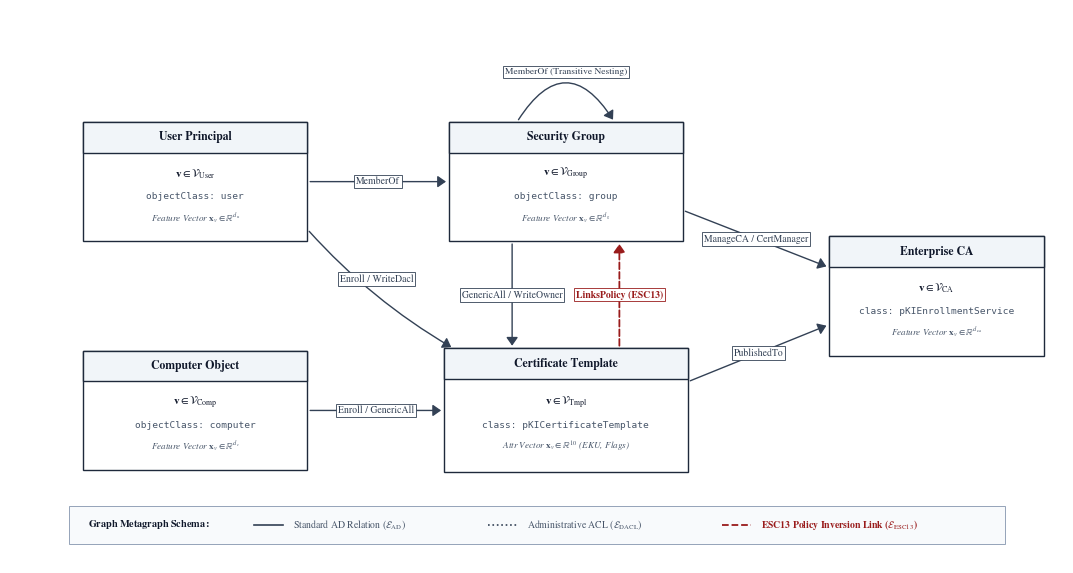

Write the Python code that produced this figure. (Note: this script raises an exception after producing the figure.)
"""
Publication-Grade Research Paper Diagram Generator
Strictly conforms to top-tier peer-reviewed security & AI publication standards
(IEEE S&P / USENIX Security / ACM CCS / NeurIPS / ICLR):
- Palette: Monochromatic charcoal and deep slate (#0f172a, #1e293b, #334155, #f8fafc)
  with a single restrained semantic accent (#991b1b) for attack paths/vulnerabilities.
- Typography: Authentic academic serif (STIXGeneral / Times-compatible) with LaTeX math notation.
- Graphical Content: Authentic schematics (graph nodes, tensors, multi-head attention slices,
  residual skip pathways, probability distributions, decision forks, closed-loop actuation).
- Zero cartoon drop shadows, zero empty whitespace voids, zero UI-candy pill badges.
- Impeccable geometry, alignment, and label clearances (zero collisions or clipping).
"""

import matplotlib.pyplot as plt
import matplotlib.patches as patches
import numpy as np

OUTPUT_DIR = '/home/hs32/Desktop/GOAD/thesis_paper/figures'

# Configure Matplotlib for authentic Academic Publishing
plt.rcParams['font.family'] = 'STIXGeneral'
plt.rcParams['mathtext.fontset'] = 'stix'
plt.rcParams['font.size'] = 9.0
plt.rcParams['text.color'] = '#0f172a'
plt.rcParams['axes.edgecolor'] = '#334155'
plt.rcParams['axes.linewidth'] = 0.8


# =============================================================================
# 1. ADCS ATTACK GRAPH SCHEMA (Figure 2.1)
# =============================================================================
def generate_adcs_schema():
    fig, ax = plt.subplots(figsize=(10.8, 5.8), dpi=300)
    ax.set_xlim(0, 10.8)
    ax.set_ylim(0, 5.8)
    ax.axis('off')

    BOX_BG = '#ffffff'
    HDR_BG = '#f1f5f9'
    BORDER_COLOR = '#1e293b'
    BORDER_LW = 1.0
    TEXT_MAIN = '#0f172a'
    TEXT_MUTED = '#475569'
    EDGE_COLOR = '#334155'
    ATTACK_COLOR = '#991b1b'

    # Nodes with well-proportioned dimensions
    nodes = {
        'User': {
            'pos': (1.9, 4.0),
            'w': 2.3, 'h': 1.25,
            'title': 'User Principal',
            'glyph': r'$\mathbf{v} \in \mathcal{V}_{\mathrm{User}}$',
            'cls': 'objectClass: user',
            'feat': r'Feature Vector $\mathbf{x}_v \in \mathbb{R}^{d_u}$'
        },
        'Computer': {
            'pos': (1.9, 1.6),
            'w': 2.3, 'h': 1.25,
            'title': 'Computer Object',
            'glyph': r'$\mathbf{v} \in \mathcal{V}_{\mathrm{Comp}}$',
            'cls': 'objectClass: computer',
            'feat': r'Feature Vector $\mathbf{x}_v \in \mathbb{R}^{d_c}$'
        },
        'Group': {
            'pos': (5.7, 4.0),
            'w': 2.4, 'h': 1.25,
            'title': 'Security Group',
            'glyph': r'$\mathbf{v} \in \mathcal{V}_{\mathrm{Group}}$',
            'cls': 'objectClass: group',
            'feat': r'Feature Vector $\mathbf{x}_v \in \mathbb{R}^{d_g}$'
        },
        'Template': {
            'pos': (5.7, 1.6),
            'w': 2.5, 'h': 1.30,
            'title': 'Certificate Template',
            'glyph': r'$\mathbf{v} \in \mathcal{V}_{\mathrm{Tmpl}}$',
            'cls': 'class: pKICertificateTemplate',
            'feat': r'Attr Vector $\mathbf{x}_v \in \mathbb{R}^{10}$ (EKU, Flags)'
        },
        'EnterpriseCA': {
            'pos': (9.5, 2.8),
            'w': 2.2, 'h': 1.25,
            'title': 'Enterprise CA',
            'glyph': r'$\mathbf{v} \in \mathcal{V}_{\mathrm{CA}}$',
            'cls': 'class: pKIEnrollmentService',
            'feat': r'Feature Vector $\mathbf{x}_v \in \mathbb{R}^{d_{\mathrm{ca}}}$'
        }
    }

    # Draw Nodes
    for k, n in nodes.items():
        x, y = n['pos']
        w, h = n['w'], n['h']

        box = patches.Rectangle(
            (x - w/2, y - h/2), w, h,
            facecolor=BOX_BG, edgecolor=BORDER_COLOR, linewidth=BORDER_LW, zorder=3
        )
        ax.add_patch(box)

        h_strip = 0.32
        hdr = patches.Rectangle(
            (x - w/2, y + h/2 - h_strip), w, h_strip,
            facecolor=HDR_BG, edgecolor=BORDER_COLOR, linewidth=BORDER_LW, zorder=4
        )
        ax.add_patch(hdr)

        ax.text(x, y + h/2 - h_strip/2, n['title'], ha='center', va='center',
                fontsize=8.5, weight='bold', color=TEXT_MAIN, zorder=5)

        ax.text(x, y + 0.08, n['glyph'], ha='center', va='center',
                fontsize=8.0, color=TEXT_MAIN, zorder=5)
        ax.text(x, y - 0.16, n['cls'], ha='center', va='center',
                fontsize=6.8, family='monospace', color=TEXT_MUTED, zorder=5)
        ax.text(x, y - 0.38, n['feat'], ha='center', va='center',
                fontsize=6.6, style='italic', color=TEXT_MUTED, zorder=5)

    def draw_edge(x1, y1, x2, y2, label, rad=0.0, is_attack=False, is_dashed=False,
                  label_pos=0.5, label_offset=(0, 0)):
        color = ATTACK_COLOR if is_attack else EDGE_COLOR
        ls = '--' if is_dashed else '-'
        lw = 1.3 if is_attack else 1.0

        arrow = patches.FancyArrowPatch(
            (x1, y1), (x2, y2),
            connectionstyle=f"arc3,rad={rad}",
            arrowstyle="-|>,head_length=5,head_width=3.5",
            color=color, linestyle=ls, linewidth=lw, zorder=2
        )
        ax.add_patch(arrow)

        mx = x1 + (x2 - x1) * label_pos + label_offset[0]
        my = y1 + (y2 - y1) * label_pos + label_offset[1]

        if rad != 0.0:
            dx = x2 - x1
            dy = y2 - y1
            dist = np.hypot(dx, dy)
            if dist > 0:
                nx = -dy / dist
                ny = dx / dist
                mx += nx * (rad * dist * 0.35)
                my += ny * (rad * dist * 0.35)

        ax.text(mx, my, label, ha='center', va='center',
                fontsize=7.0, weight='bold' if is_attack else 'normal',
                color=color,
                bbox=dict(boxstyle="square,pad=0.20", fc='#ffffff',
                          ec=color, lw=0.6, zorder=6))

    # 1. User -> Group: MemberOf (Horizontal)
    draw_edge(3.05, 4.0, 4.50, 4.0, "MemberOf", label_pos=0.5)

    # 2. Group -> Group: MemberOf (Transitive nesting self-arc on top)
    gx, gy = nodes['Group']['pos']
    loop = patches.FancyArrowPatch(
        (gx - 0.5, gy + 0.625), (gx + 0.5, gy + 0.625),
        connectionstyle="arc3,rad=-0.8",
        arrowstyle="-|>,head_length=5,head_width=3.5",
        color=EDGE_COLOR, linewidth=1.0, zorder=2
    )
    ax.add_patch(loop)
    ax.text(gx, gy + 1.15, "MemberOf (Transitive Nesting)", ha='center', va='center',
            fontsize=6.8, color=EDGE_COLOR,
            bbox=dict(boxstyle="square,pad=0.18", fc='#ffffff', ec=EDGE_COLOR, lw=0.6, zorder=6))

    # 3. User -> Template: Enroll / WriteDacl (Direct diagonal edge)
    draw_edge(3.05, 3.5, 4.55, 2.25, "Enroll / WriteDacl", rad=0.08, label_pos=0.45)

    # 4. Computer -> Template: Enroll / GenericAll (Horizontal)
    draw_edge(3.05, 1.6, 4.45, 1.6, "Enroll / GenericAll", label_pos=0.5)

    # 5. Group -> Template: GenericAll / WriteOwner (Vertical, Left Lane x=5.15)
    # Downward administrative control edge
    draw_edge(5.15, 3.375, 5.15, 2.25, "GenericAll / WriteOwner", label_pos=0.5)

    # 6. Template -> Group: LinksPolicy (ESC13) (Vertical, Right Lane x=6.25)
    # Upward policy inversion privilege escalation edge: msPKI-Certificate-Policy maps to Tier-0 group!
    draw_edge(6.25, 2.25, 6.25, 3.375, "LinksPolicy (ESC13)",
              is_attack=True, is_dashed=True, label_pos=0.5)

    # 7. Template -> EnterpriseCA: PublishedTo
    draw_edge(6.95, 1.9, 8.4, 2.5, "PublishedTo", label_pos=0.5)

    # 8. Group -> EnterpriseCA: ManageCA / CertManager
    draw_edge(6.90, 3.7, 8.4, 3.1, "ManageCA / CertManager", label_pos=0.5)

    # Bottom Legend
    leg_box = patches.Rectangle(
        (0.6, 0.2), 9.6, 0.40,
        facecolor='#f8fafc', edgecolor='#94a3b8', linewidth=0.7, zorder=2
    )
    ax.add_patch(leg_box)

    ax.text(0.8, 0.40, r"$\mathbf{Graph \; Metagraph \; Schema:}$",
            fontsize=7.4, weight='bold', color=TEXT_MAIN, va='center')

    ax.plot([2.5, 2.8], [0.40, 0.40], color=EDGE_COLOR, lw=1.2)
    ax.text(2.9, 0.40, r"Standard AD Relation ($\mathcal{E}_{\mathrm{AD}}$)",
            fontsize=7.0, color=TEXT_MUTED, va='center')

    ax.plot([4.9, 5.2], [0.40, 0.40], color=EDGE_COLOR, lw=1.2, ls=':')
    ax.text(5.3, 0.40, r"Administrative ACL ($\mathcal{E}_{\mathrm{DACL}}$)",
            fontsize=7.0, color=TEXT_MUTED, va='center')

    ax.plot([7.3, 7.6], [0.40, 0.40], color=ATTACK_COLOR, lw=1.3, ls='--')
    ax.text(7.7, 0.40, r"ESC13 Policy Inversion Link ($\mathcal{E}_{\mathrm{ESC13}}$)",
            fontsize=7.0, weight='bold', color=ATTACK_COLOR, va='center')

    plt.tight_layout()
    plt.savefig(f'{OUTPUT_DIR}/adcs_attack_graph_schema.png', bbox_inches='tight', dpi=300)
    plt.close()
    print("Generated publication-grade adcs_attack_graph_schema.png")


# =============================================================================
# 2. ESC13 ATTACK PATH DIAGRAM (Figure 2.2)
# =============================================================================
def generate_esc13_diagram():
    fig, ax = plt.subplots(figsize=(12.0, 5.6), dpi=300)
    ax.set_xlim(0, 12.0)
    ax.set_ylim(0, 5.6)
    ax.axis('off')

    BOX_BG = '#ffffff'
    HDR_BG = '#f1f5f9'
    BORDER_COLOR = '#1e293b'
    TEXT_MAIN = '#0f172a'
    TEXT_MUTED = '#475569'
    ARROW_COLOR = '#1e293b'
    TARGET_BORDER = '#991b1b'
    TARGET_HDR = '#fef2f2'

    y_nodes = 4.10
    w_node = 1.60
    h_node = 1.80

    # 5 chain stages evenly distributed across 12.0 inches
    # x positions: 1.10, 3.50, 5.90, 8.30, 10.70
    # Gaps between nodes: exactly 0.80 inches each!
    chain = [
        {
            'x': 1.10,
            'stage': 'Compromised User',
            'sub': 'Initial Foothold',
            'props': [
                ('Type', 'User Principal'),
                ('sAMAccount', 'jsmith'),
                ('Context', 'Domain User'),
                ('Privilege', 'Low-Priv / Unauth')
            ],
            'is_target': False
        },
        {
            'x': 3.50,
            'stage': 'Enroller Group',
            'sub': 'Intermediate Principal',
            'props': [
                ('Type', 'Security Group'),
                ('CN', 'CertEnrollers'),
                ('Membership', 'Nested User Member'),
                ('Permission', 'Certificate-Enroll')
            ],
            'is_target': False
        },
        {
            'x': 5.90,
            'stage': 'ESC13 Template',
            'sub': 'Target Template Object',
            'props': [
                ('Type', 'pKICertTemplate'),
                ('SchemaVer', 'v2 (Editable)'),
                ('PolicyAttr', 'msPKI-Cert-Policy'),
                ('Approval', 'No Manager Approval')
            ],
            'is_target': False
        },
        {
            'x': 8.30,
            'stage': 'Issuance Policy',
            'sub': 'OID Linkage Object',
            'props': [
                ('Type', 'msPKI-Enterprise-OID'),
                ('OID Value', '1.3.6.1.4.1.311...'),
                ('Mapping', 'msDS-OIDToGroupLink'),
                ('LinkedSID', 'S-1-5-21...-512')
            ],
            'is_target': False
        },
        {
            'x': 10.70,
            'stage': 'Domain Admins',
            'sub': 'Tier-0 Target Asset',
            'props': [
                ('Type', 'Administrative Group'),
                ('RID', '512 (Domain Admins)'),
                ('Impact', 'Kerberos PAC Injection'),
                ('Dominance', 'Full Forest Takeover')
            ],
            'is_target': True
        }
    ]

    for item in chain:
        x = item['x']
        y = y_nodes
        b_col = TARGET_BORDER if item['is_target'] else BORDER_COLOR
        h_col = TARGET_HDR if item['is_target'] else HDR_BG
        lw = 1.3 if item['is_target'] else 1.0

        box = patches.Rectangle(
            (x - w_node/2, y - h_node/2), w_node, h_node,
            facecolor=BOX_BG, edgecolor=b_col, linewidth=lw, zorder=3
        )
        ax.add_patch(box)

        h_hdr = 0.42
        hdr = patches.Rectangle(
            (x - w_node/2, y + h_node/2 - h_hdr), w_node, h_hdr,
            facecolor=h_col, edgecolor=b_col, linewidth=lw, zorder=4
        )
        ax.add_patch(hdr)

        ax.text(x, y + h_node/2 - 0.15, item['stage'], ha='center', va='center',
                fontsize=7.8, weight='bold', color=TARGET_BORDER if item['is_target'] else TEXT_MAIN, zorder=5)
        ax.text(x, y + h_node/2 - 0.31, item['sub'], ha='center', va='center',
                fontsize=6.6, style='italic', color=TEXT_MUTED, zorder=5)

        y_text = y + 0.26
        for k, v in item['props']:
            ax.text(x - w_node/2 + 0.08, y_text, f"{k}:", ha='left', va='center',
                    fontsize=6.4, weight='bold', color=TEXT_MAIN, zorder=5)
            ax.text(x + w_node/2 - 0.08, y_text, v, ha='right', va='center',
                    fontsize=6.4, family='monospace' if 'SID' in v or '1.3' in v or '512' in v else 'STIXGeneral',
                    color=TEXT_MUTED, zorder=5)
            y_text -= 0.25

    # Connectors between chain nodes (span across 0.80 gap cleanly)
    steps = [
        {'x1': 1.10 + w_node/2 + 0.02, 'x2': 3.50 - w_node/2 - 0.02, 'step': 'Step 1', 'action': 'MemberOf', 'proto': 'LDAP Nesting'},
        {'x1': 3.50 + w_node/2 + 0.02, 'x2': 5.90 - w_node/2 - 0.02, 'step': 'Step 2', 'action': 'Enroll', 'proto': 'MS-WCCE RPC'},
        {'x1': 5.90 + w_node/2 + 0.02, 'x2': 8.30 - w_node/2 - 0.02, 'step': 'Step 3', 'action': 'LinksPolicy', 'proto': 'OID Linkage'},
        {'x1': 8.30 + w_node/2 + 0.02, 'x2': 10.70 - w_node/2 - 0.02, 'step': 'Step 4', 'action': 'PAC Elevation', 'proto': 'Kerberos PKINIT'}
    ]

    for s in steps:
        mid_x = (s['x1'] + s['x2']) / 2
        arrow = patches.FancyArrowPatch(
            (s['x1'], y_nodes), (s['x2'], y_nodes),
            arrowstyle="-|>,head_length=5,head_width=3.5",
            color=ARROW_COLOR, linewidth=1.1, zorder=2
        )
        ax.add_patch(arrow)

        # Step badge above arrow
        ax.text(mid_x, y_nodes + 0.28, s['step'], ha='center', va='center',
                fontsize=6.5, weight='bold', color=TEXT_MAIN,
                bbox=dict(boxstyle="square,pad=0.15", fc='#f1f5f9', ec='#94a3b8', lw=0.5, zorder=4))
        # Action below arrow
        ax.text(mid_x, y_nodes - 0.26, s['action'], ha='center', va='center',
                fontsize=6.2, weight='bold', color=TEXT_MAIN)
        # Mechanism below action
        ax.text(mid_x, y_nodes - 0.44, s['proto'], ha='center', va='center',
                fontsize=5.8, style='italic', color=TEXT_MUTED)

    # Bottom Half: Exploitation Protocol Progression & Architectural Sequence
    seq_border = patches.Rectangle(
        (0.30, 0.35), 11.40, 2.30,
        facecolor='none', edgecolor='#94a3b8', linewidth=0.7, linestyle=':', zorder=1
    )
    ax.add_patch(seq_border)

    ax.text(0.50, 2.45, "Exploitation Protocol & Active Directory State Progression:",
            fontsize=8.0, weight='bold', color=TEXT_MAIN)

    phases = [
        {
            'x': 0.50, 'w': 3.45,
            'title': 'Phase I: Identity & Group Traversal',
            'proto': 'Protocol: LDAP (TCP 389 / 636)',
            'desc': (
                "• Adversary enumerates token groups for compromised foothold jsmith.\n"
                "• Transitive group nesting resolves membership in CertEnrollers.\n"
                "• Unprivileged security context allows read traversal of ADCS schema."
            )
        },
        {
            'x': 4.25, 'w': 3.50,
            'title': 'Phase II: Template Abuse & OID Linkage',
            'proto': 'Protocol: MS-WCCE / RPC (TCP 135 / Ephemeral)',
            'desc': (
                "• Actor requests certificate via ESC13-Template.\n"
                "• CA signs X.509 certificate embedding msPKI-Certificate-Policy.\n"
                "• Policy OID directly maps to Domain Admins via msDS-OIDToGroupLink."
            )
        },
        {
            'x': 8.05, 'w': 3.45,
            'title': 'Phase III: Kerberos PKINIT & PAC Elevation',
            'proto': 'Protocol: Kerberos MS-KILE (TCP/UDP 88)',
            'desc': (
                "• Attacker authenticates to KDC using forged certificate via PKINIT.\n"
                "• KDC expands Issuance Policy OID into Tier-0 SID (S-1-5-21...-512).\n"
                "• SID injected directly into PAC authorization data; full forest takeover."
            )
        }
    ]

    for p in phases:
        px, pw = p['x'], p['w']
        py = 1.30
        ph = 1.45

        pbox = patches.Rectangle(
            (px, py - ph/2), pw, ph,
            facecolor='#f8fafc', edgecolor='#cbd5e1', linewidth=0.8, zorder=2
        )
        ax.add_patch(pbox)

        phdr = patches.Rectangle(
            (px, py + ph/2 - 0.32), pw, 0.32,
            facecolor='#e2e8f0', edgecolor='#cbd5e1', linewidth=0.8, zorder=3
        )
        ax.add_patch(phdr)

        ax.text(px + pw/2, py + ph/2 - 0.16, p['title'], ha='center', va='center',
                fontsize=7.4, weight='bold', color=TEXT_MAIN, zorder=4)
        ax.text(px + 0.12, py + ph/2 - 0.48, p['proto'], ha='left', va='center',
                fontsize=6.6, weight='bold', color='#334155', zorder=4)
        ax.text(px + 0.12, py - 0.18, p['desc'], ha='left', va='center',
                fontsize=6.4, color=TEXT_MAIN, zorder=4, linespacing=1.3)

    plt.tight_layout()
    plt.savefig(f'{OUTPUT_DIR}/esc13_attack_path_diagram.png', bbox_inches='tight', dpi=300)
    plt.close()
    print("Generated publication-grade esc13_attack_path_diagram.png")


# =============================================================================
# 3. CERTGRAPH HETERO-GAT ARCHITECTURE DIAGRAM (Figure 3.1)
# =============================================================================
def generate_certgraph_arch():
    fig, ax = plt.subplots(figsize=(12.0, 6.0), dpi=300)
    ax.set_xlim(0, 12.0)
    ax.set_ylim(0, 6.0)
    ax.axis('off')

    BOX_BG = '#ffffff'
    BORDER_COLOR = '#1e293b'
    TEXT_MAIN = '#0f172a'
    TEXT_MUTED = '#475569'
    ACCENT_RED = '#991b1b'

    col_h = 4.75
    col_y = 3.15

    # Section 1: Input Heterogeneous Graph
    s1_w = 2.4
    s1_xc = 1.6
    box1 = patches.Rectangle(
        (s1_xc - s1_w/2, col_y - col_h/2), s1_w, col_h,
        facecolor=BOX_BG, edgecolor=BORDER_COLOR, linewidth=1.0, zorder=2
    )
    ax.add_patch(box1)

    hdr1 = patches.Rectangle(
        (s1_xc - s1_w/2, col_y + col_h/2 - 0.40), s1_w, 0.40,
        facecolor='#f1f5f9', edgecolor=BORDER_COLOR, linewidth=1.0, zorder=3
    )
    ax.add_patch(hdr1)
    ax.text(s1_xc, col_y + col_h/2 - 0.20, "1. Input Heterogeneous Graph", ha='center', va='center',
            fontsize=8.2, weight='bold', color=TEXT_MAIN, zorder=4)

    ax.text(s1_xc, col_y + 1.72, r"$\mathcal{G} = (\mathcal{V}, \mathcal{E}, \mathcal{T}_V, \mathcal{T}_E)$",
            ha='center', va='center', fontsize=8.0, weight='bold', color=TEXT_MAIN)

    # Clean Network schematic
    g_nodes = [
        (s1_xc - 0.6, col_y + 1.05, 'U', 'o', '#e2e8f0'),
        (s1_xc + 0.6, col_y + 1.15, 'G', '^', '#e2e8f0'),
        (s1_xc - 0.5, col_y + 0.30, 'C', 's', '#e2e8f0'),
        (s1_xc + 0.1, col_y + 0.58, 'T', 'D', '#fee2e2'),
        (s1_xc + 0.7, col_y + 0.20, 'CA', 'h', '#e2e8f0'),
    ]
    ax.plot([s1_xc - 0.6, s1_xc + 0.6], [col_y + 1.05, col_y + 1.15], color='#64748b', lw=0.9, zorder=3)
    ax.plot([s1_xc - 0.6, s1_xc + 0.1], [col_y + 1.05, col_y + 0.58], color='#64748b', lw=0.9, zorder=3)
    ax.plot([s1_xc + 0.6, s1_xc + 0.1], [col_y + 1.15, col_y + 0.58], color='#64748b', lw=0.9, zorder=3)
    ax.plot([s1_xc - 0.5, s1_xc + 0.1], [col_y + 0.30, col_y + 0.58], color='#64748b', lw=0.9, zorder=3)
    ax.plot([s1_xc + 0.1, s1_xc + 0.7], [col_y + 0.58, col_y + 0.20], color='#64748b', lw=0.9, zorder=3)

    for gx, gy, glbl, gshape, gcol in g_nodes:
        ax.plot(gx, gy, marker=gshape, markersize=13, color=gcol,
                markeredgecolor=BORDER_COLOR, markeredgewidth=1.0, zorder=4)
        ax.text(gx, gy, glbl, ha='center', va='center', fontsize=6.5, weight='bold', color=TEXT_MAIN, zorder=5)

    ax.text(s1_xc, col_y - 0.40, "5 Entity Node Types:\nUser, Comp, Group, Tmpl, CA",
            ha='center', va='center', fontsize=7.0, color=TEXT_MUTED, linespacing=1.25)

    proj_box = patches.Rectangle(
        (s1_xc - 1.0, col_y - 1.95), 2.0, 0.95,
        facecolor='#f8fafc', edgecolor='#cbd5e1', linewidth=0.8, zorder=3
    )
    ax.add_patch(proj_box)
    ax.text(s1_xc, col_y - 1.25, "Linear Projections:", ha='center', va='center',
            fontsize=7.0, weight='bold', color=TEXT_MAIN, zorder=4)
    ax.text(s1_xc, col_y - 1.55, r"$\mathbf{z}_u = W_{\mathrm{src}}^{(r)} \mathbf{h}_u^{(l-1)}$",
            ha='center', va='center', fontsize=7.0, color=TEXT_MAIN, zorder=4)
    ax.text(s1_xc, col_y - 1.78, r"$\mathbf{z}_v = W_{\mathrm{dst}}^{(r)} \mathbf{h}_v^{(l-1)}$",
            ha='center', va='center', fontsize=7.0, color=TEXT_MAIN, zorder=4)

    arrow1 = patches.FancyArrowPatch(
        (s1_xc + s1_w/2, col_y), (3.3, col_y),
        arrowstyle="-|>,head_length=5,head_width=3.5",
        color=BORDER_COLOR, linewidth=1.1, zorder=5
    )
    ax.add_patch(arrow1)

    # Section 2: Hetero-GAT Layer 1
    s2_w = 2.6
    s2_xc = 4.6
    box2 = patches.Rectangle(
        (s2_xc - s2_w/2, col_y - col_h/2), s2_w, col_h,
        facecolor=BOX_BG, edgecolor=BORDER_COLOR, linewidth=1.0, zorder=2
    )
    ax.add_patch(box2)

    hdr2 = patches.Rectangle(
        (s2_xc - s2_w/2, col_y + col_h/2 - 0.40), s2_w, 0.40,
        facecolor='#f1f5f9', edgecolor=BORDER_COLOR, linewidth=1.0, zorder=3
    )
    ax.add_patch(hdr2)
    ax.text(s2_xc, col_y + col_h/2 - 0.20, "2. Hetero-GAT Layer 1", ha='center', va='center',
            fontsize=8.2, weight='bold', color=TEXT_MAIN, zorder=4)

    # MHA block
    mha_box = patches.Rectangle(
        (s2_xc - 1.15, col_y + 0.20), 2.3, 1.65,
        facecolor='#f8fafc', edgecolor='#94a3b8', linewidth=0.8, zorder=3
    )
    ax.add_patch(mha_box)
    ax.text(s2_xc, col_y + 1.60, "Relational Multi-Head Attention", ha='center', va='center',
            fontsize=7.2, weight='bold', color=TEXT_MAIN, zorder=4)
    ax.text(s2_xc, col_y + 1.30, r"Heads $K=4$, $\; d_{\mathrm{head}} = 16$",
            ha='center', va='center', fontsize=6.8, color=TEXT_MUTED, zorder=4)
    ax.text(s2_xc, col_y + 0.90,
            r"$e_{vu}^{(k,r)} = \operatorname{LeakyReLU}\left(\mathbf{a}_k^T [\mathbf{z}_v \| \mathbf{z}_u]\right)$",
            ha='center', va='center', fontsize=6.6, color=TEXT_MAIN, zorder=4)
    ax.text(s2_xc, col_y + 0.50,
            r"$\alpha_{vu}^{(k,r)} = \operatorname{Softmax}_{\mathcal{N}_r(v)}\left(e_{vu}^{(k,r)}\right)$",
            ha='center', va='center', fontsize=6.6, color=TEXT_MAIN, zorder=4)

    # Aggregation block
    agg_box = patches.Rectangle(
        (s2_xc - 1.15, col_y - 0.90), 2.3, 0.95,
        facecolor='#ffffff', edgecolor='#cbd5e1', linewidth=0.8, zorder=3
    )
    ax.add_patch(agg_box)
    ax.text(s2_xc, col_y - 0.30, r"$\mathbf{\mu}_{v,r}^{(1)} = \bigoplus_{k=1}^K \sum_{u} \alpha_{vu}^{(k,r)} \mathbf{z}_u^{(k,r)}$",
            ha='center', va='center', fontsize=6.8, color=TEXT_MAIN, zorder=4)
    ax.text(s2_xc, col_y - 0.65, "ELU Activation + LayerNorm",
            ha='center', va='center', fontsize=6.5, color=TEXT_MUTED, zorder=4)

    # Residual skip connection
    skip_arrow = patches.FancyArrowPatch(
        (s2_xc - 1.05, col_y - 1.10), (s2_xc + 1.05, col_y - 1.10),
        connectionstyle="arc3,rad=-0.25",
        arrowstyle="-|>,head_length=5,head_width=3.5",
        color='#334155', linewidth=1.1, linestyle='--', zorder=5
    )
    ax.add_patch(skip_arrow)
    ax.text(s2_xc, col_y - 1.50, r"$\mathbf{h}_v^{(1)} \leftarrow \mathbf{h}_v^{(1)} + W_{\mathrm{skip}} \mathbf{h}_v^{(0)}$",
            ha='center', va='center', fontsize=6.8, weight='bold', color='#1e293b',
            bbox=dict(boxstyle="square,pad=0.2", fc='#ffffff', ec='#334155', lw=0.7, zorder=6))
    ax.text(s2_xc, col_y - 1.90, "Theorem 1: Avoids Source Collapse",
            ha='center', va='center', fontsize=6.4, style='italic', color=TEXT_MUTED, zorder=6)

    arrow2 = patches.FancyArrowPatch(
        (s2_xc + s2_w/2, col_y), (6.4, col_y),
        arrowstyle="-|>,head_length=5,head_width=3.5",
        color=BORDER_COLOR, linewidth=1.1, zorder=5
    )
    ax.add_patch(arrow2)

    # Section 3: Hetero-GAT Layer 2 & Readout
    s3_w = 2.6
    s3_xc = 7.7
    box3 = patches.Rectangle(
        (s3_xc - s3_w/2, col_y - col_h/2), s3_w, col_h,
        facecolor=BOX_BG, edgecolor=BORDER_COLOR, linewidth=1.0, zorder=2
    )
    ax.add_patch(box3)

    hdr3 = patches.Rectangle(
        (s3_xc - s3_w/2, col_y + col_h/2 - 0.40), s3_w, 0.40,
        facecolor='#f1f5f9', edgecolor=BORDER_COLOR, linewidth=1.0, zorder=3
    )
    ax.add_patch(hdr3)
    ax.text(s3_xc, col_y + col_h/2 - 0.20, "3. Hetero-GAT Layer 2 & Readout", ha='center', va='center',
            fontsize=8.2, weight='bold', color=TEXT_MAIN, zorder=4)

    # Layer 2 Conv block
    l2_box = patches.Rectangle(
        (s3_xc - 1.15, col_y + 0.20), 2.3, 1.65,
        facecolor='#f8fafc', edgecolor='#cbd5e1', linewidth=0.8, zorder=3
    )
    ax.add_patch(l2_box)
    ax.text(s3_xc, col_y + 1.60, "2-Hop Topological Convolution", ha='center', va='center',
            fontsize=7.2, weight='bold', color=TEXT_MAIN, zorder=4)
    ax.text(s3_xc, col_y + 1.15, "Aggregates multi-hop DACL chains\nand policy linkage contexts",
            ha='center', va='center', fontsize=6.6, color=TEXT_MUTED, linespacing=1.25, zorder=4)
    ax.text(s3_xc, col_y + 0.55, r"Additive Skip: $\mathbf{h}_v^{(2)} \leftarrow \mathbf{h}_v^{(2)} + W_{\mathrm{skip}}^{(2)} \mathbf{h}_v^{(1)}$",
            ha='center', va='center', fontsize=6.6, color='#1e293b', zorder=4)

    # Readout box (comfortably proportioned, spacious)
    read_box = patches.Rectangle(
        (s3_xc - 1.15, col_y - 2.05), 2.3, 2.00,
        facecolor='#ffffff', edgecolor='#94a3b8', linewidth=0.8, zorder=3
    )
    ax.add_patch(read_box)
    ax.text(s3_xc, col_y - 0.35, "Template Node Readout", ha='center', va='center',
            fontsize=7.4, weight='bold', color=TEXT_MAIN, zorder=4)
    ax.text(s3_xc, col_y - 0.75, r"Target Entity: $v \in \mathcal{V}_{\mathrm{Tmpl}}$",
            ha='center', va='center', fontsize=7.0, color=TEXT_MUTED, zorder=4)
    ax.text(s3_xc, col_y - 1.15, r"Embedding: $\mathbf{h}_t \in \mathbb{R}^{64}$",
            ha='center', va='center', fontsize=7.2, weight='bold', color=TEXT_MAIN, zorder=4)
    ax.text(s3_xc, col_y - 1.60, "Isolated Vulnerability Latent State",
            ha='center', va='center', fontsize=6.4, style='italic', color=TEXT_MUTED, zorder=4)

    arrow3 = patches.FancyArrowPatch(
        (s3_xc + s3_w/2, col_y), (9.5, col_y),
        arrowstyle="-|>,head_length=5,head_width=3.5",
        color=BORDER_COLOR, linewidth=1.1, zorder=5
    )
    ax.add_patch(arrow3)

    # Section 4: Classification Head & Probability Output
    s4_w = 2.2
    s4_xc = 10.6
    box4 = patches.Rectangle(
        (s4_xc - s4_w/2, col_y - col_h/2), s4_w, col_h,
        facecolor=BOX_BG, edgecolor=BORDER_COLOR, linewidth=1.0, zorder=2
    )
    ax.add_patch(box4)

    hdr4 = patches.Rectangle(
        (s4_xc - s4_w/2, col_y + col_h/2 - 0.40), s4_w, 0.40,
        facecolor='#f1f5f9', edgecolor=BORDER_COLOR, linewidth=1.0, zorder=3
    )
    ax.add_patch(hdr4)
    ax.text(s4_xc, col_y + col_h/2 - 0.20, "4. Classification Head", ha='center', va='center',
            fontsize=8.2, weight='bold', color=TEXT_MAIN, zorder=4)

    ax.text(s4_xc, col_y + 1.65, "MLP Projection Head:", ha='center', va='center',
            fontsize=7.0, weight='bold', color=TEXT_MAIN, zorder=4)
    ax.text(s4_xc, col_y + 1.35, r"$\mathrm{Linear}(64 \to 32) \to \mathrm{ReLU}$",
            ha='center', va='center', fontsize=6.6, color=TEXT_MUTED, zorder=4)
    ax.text(s4_xc, col_y + 1.10, r"$\mathrm{Dropout}(0.2) \to \mathrm{Linear}(32 \to 7)$",
            ha='center', va='center', fontsize=6.6, color=TEXT_MUTED, zorder=4)
    ax.text(s4_xc, col_y + 0.82, r"$\hat{\mathbf{y}} = \operatorname{Softmax}(\mathbf{z}_{\mathrm{cls}}) \in \Delta^6$",
            ha='center', va='center', fontsize=7.0, weight='bold', color=TEXT_MAIN, zorder=4)

    bar_y_start = col_y + 0.40
    classes = [
        ('ESC1', 0.01, False),
        ('ESC2', 0.00, False),
        ('ESC3', 0.02, False),
        ('ESC4', 0.01, False),
        ('ESC9', 0.00, False),
        ('ESC13', 0.94, True),
        ('Safe', 0.02, False)
    ]

    for idx, (cls_name, val, is_target) in enumerate(classes):
        cy = bar_y_start - (idx * 0.31)
        ax.text(s4_xc - 0.95, cy, cls_name, ha='left', va='center',
                fontsize=6.4, weight='bold' if is_target else 'normal',
                color=ACCENT_RED if is_target else TEXT_MAIN, zorder=4)

        bar_bg = patches.Rectangle(
            (s4_xc - 0.35, cy - 0.07), 1.0, 0.14,
            facecolor='#f1f5f9', edgecolor='#e2e8f0', linewidth=0.5, zorder=3
        )
        ax.add_patch(bar_bg)

        fill_w = max(0.02, val * 1.0)
        bar_fill = patches.Rectangle(
            (s4_xc - 0.35, cy - 0.07), fill_w, 0.14,
            facecolor=ACCENT_RED if is_target else '#64748b',
            edgecolor='none', zorder=4
        )
        ax.add_patch(bar_fill)

        ax.text(s4_xc + 0.72, cy, f"{val:.2f}", ha='left', va='center',
                fontsize=6.0, weight='bold' if is_target else 'normal',
                color=ACCENT_RED if is_target else TEXT_MUTED, zorder=5)

    risk_box = patches.Rectangle(
        (s4_xc - 0.95, col_y - 2.10), 1.9, 0.46,
        facecolor='#fef2f2', edgecolor=ACCENT_RED, linewidth=0.8, zorder=3
    )
    ax.add_patch(risk_box)
    ax.text(s4_xc, col_y - 1.88, r"$S_{\mathrm{risk}} = 1.0 - \hat{y}[\mathrm{Safe}] = \mathbf{0.98}$",
            ha='center', va='center', fontsize=6.6, weight='bold', color=ACCENT_RED, zorder=4)
    ax.text(s4_xc, col_y - 2.02, "Flagged: Escalation Suspect",
            ha='center', va='center', fontsize=5.8, style='italic', color=ACCENT_RED, zorder=4)

    th_box = patches.Rectangle(
        (0.4, 0.15), 11.2, 0.42,
        facecolor='#f8fafc', edgecolor='#94a3b8', linewidth=0.7, zorder=2
    )
    ax.add_patch(th_box)
    ax.text(6.0, 0.36,
            r"$\mathbf{Theorem \; 1 \; Guarantee:}$ Parameterized additive residual skip connections "
            r"$(W_{\mathrm{skip}} \mathbf{h}_v^{(l-1)})$ guarantee non-zero gradient propagation and avoid "
            r"representation collapse across directed source-only principals ($\mathcal{V}_{\mathrm{User}}, \mathcal{V}_{\mathrm{Comp}}$).",
            ha='center', va='center', fontsize=7.0, color=TEXT_MAIN, zorder=4)

    plt.tight_layout()
    plt.savefig(f'{OUTPUT_DIR}/certgraph_architecture_diagram.png', bbox_inches='tight', dpi=300)
    plt.close()
    print("Generated publication-grade certgraph_architecture_diagram.png")


# =============================================================================
# 4. TWO-TIER NEURO-SYMBOLIC PIPELINE (Figure 8.1)
# =============================================================================
def generate_neuro_symbolic_pipeline():
    fig, ax = plt.subplots(figsize=(12.0, 6.0), dpi=300)
    ax.set_xlim(0, 12.0)
    ax.set_ylim(0, 6.0)
    ax.axis('off')

    BOX_BG = '#ffffff'
    BORDER_COLOR = '#1e293b'
    TEXT_MAIN = '#0f172a'
    TEXT_MUTED = '#475569'
    SUCC_GREEN = '#166534'
    WARN_RED = '#991b1b'

    col_h = 4.65
    col_y = 3.25

    # 1. AD Graph Ingestion (Column 1)
    b1_w = 2.40
    b1_xc = 1.60
    box1 = patches.Rectangle(
        (b1_xc - b1_w/2, col_y - col_h/2), b1_w, col_h,
        facecolor=BOX_BG, edgecolor=BORDER_COLOR, linewidth=1.0, zorder=2
    )
    ax.add_patch(box1)

    hdr1 = patches.Rectangle(
        (b1_xc - b1_w/2, col_y + col_h/2 - 0.40), b1_w, 0.40,
        facecolor='#f1f5f9', edgecolor=BORDER_COLOR, linewidth=1.0, zorder=3
    )
    ax.add_patch(hdr1)
    ax.text(b1_xc, col_y + col_h/2 - 0.20, "1. AD Graph Ingestion", ha='center', va='center',
            fontsize=8.2, weight='bold', color=TEXT_MAIN, zorder=4)

    # Ingestion details
    ax.text(b1_xc, col_y + 1.55, "Telemetry Extraction:", ha='center', va='center',
            fontsize=7.2, weight='bold', color=TEXT_MAIN)
    ax.text(b1_xc, col_y + 1.10,
            "• Live LDAP & RPC Audits\n• BloodHound / SharpHound\n• Active Directory PKI Schema",
            ha='center', va='center', fontsize=6.6, color=TEXT_MUTED, linespacing=1.25)

    # HeteroData details
    ax.text(b1_xc, col_y + 0.25, "HeteroData Mapping:", ha='center', va='center',
            fontsize=7.2, weight='bold', color=TEXT_MAIN)
    ax.text(b1_xc, col_y - 0.25,
            r"$\mathcal{G} = (\mathcal{V}, \mathcal{E}, \mathcal{T}_V, \mathcal{T}_E)$" "\n"
            r"$|\mathcal{V}| > 10^5, \; |\mathcal{E}| > 10^6$" "\nTransitive DACLs & Groups",
            ha='center', va='center', fontsize=6.6, color=TEXT_MUTED, linespacing=1.25)

    ingest_box = patches.Rectangle(
        (b1_xc - 1.0, col_y - 1.85), 2.0, 0.95,
        facecolor='#f8fafc', edgecolor='#cbd5e1', linewidth=0.8, zorder=3
    )
    ax.add_patch(ingest_box)
    ax.text(b1_xc, col_y - 1.15, "Continuous Auditor:", ha='center', va='center',
            fontsize=7.0, weight='bold', color=TEXT_MAIN, zorder=4)
    ax.text(b1_xc, col_y - 1.55, "Dynamic Delta Sync\nLDAP USN Tracking",
            ha='center', va='center', fontsize=6.5, color=TEXT_MUTED, linespacing=1.2, zorder=4)

    # Arrow 1 -> 2
    arrow1 = patches.FancyArrowPatch(
        (b1_xc + b1_w/2, col_y + 0.30), (3.30, col_y + 0.30),
        arrowstyle="-|>,head_length=5,head_width=3.5",
        color=BORDER_COLOR, linewidth=1.1, zorder=5
    )
    ax.add_patch(arrow1)
    ax.text(3.05, col_y + 0.52, "AD Graph", ha='center', va='center', fontsize=6.8, weight='bold', color=TEXT_MAIN)

    # 2. Tier 1: Inductive Neural Screening (Column 2)
    b2_w = 2.60
    b2_xc = 4.60
    box2 = patches.Rectangle(
        (b2_xc - b2_w/2, col_y - col_h/2), b2_w, col_h,
        facecolor=BOX_BG, edgecolor=BORDER_COLOR, linewidth=1.0, zorder=2
    )
    ax.add_patch(box2)

    hdr2 = patches.Rectangle(
        (b2_xc - b2_w/2, col_y + col_h/2 - 0.40), b2_w, 0.40,
        facecolor='#f1f5f9', edgecolor=BORDER_COLOR, linewidth=1.0, zorder=3
    )
    ax.add_patch(hdr2)
    ax.text(b2_xc, col_y + col_h/2 - 0.20, "2. Tier 1: Inductive Screening", ha='center', va='center',
            fontsize=8.2, weight='bold', color=TEXT_MAIN, zorder=4)

    # GNN Inference
    ax.text(b2_xc, col_y + 1.55, "CertGraph Hetero-GAT:", ha='center', va='center',
            fontsize=7.2, weight='bold', color=TEXT_MAIN)
    ax.text(b2_xc, col_y + 1.05,
            r"• Forward: $\hat{\mathbf{y}}_t = \mathrm{CertGraph}(G, t) \in \Delta^6$" "\n"
            r"• Risk: $S_{\mathrm{risk}}(t) = 1.0 - \hat{y}_t[\mathrm{Safe}]$" "\n"
            r"• Latency: $<25$ ms per 1,000 nodes",
            ha='center', va='center', fontsize=6.6, color=TEXT_MUTED, linespacing=1.25)

    # Candidate Filter
    ax.text(b2_xc, col_y + 0.25, "Candidate Filter:", ha='center', va='center',
            fontsize=7.2, weight='bold', color=TEXT_MAIN)
    ax.text(b2_xc, col_y - 0.25,
            r"• Prunes $>95\%$ benign templates" "\n"
            r"• Emits Top-$K$ suspect queue: $\mathcal{Q}_{\mathrm{suspect}}$" "\n"
            r"• Prevents state explosion in verifier",
            ha='center', va='center', fontsize=6.6, color=TEXT_MUTED, linespacing=1.25)

    speed_box = patches.Rectangle(
        (b2_xc - 1.15, col_y - 1.85), 2.30, 0.95,
        facecolor='#f8fafc', edgecolor='#cbd5e1', linewidth=0.8, zorder=3
    )
    ax.add_patch(speed_box)
    ax.text(b2_xc, col_y - 1.15, "Throughput Performance:", ha='center', va='center',
            fontsize=7.0, weight='bold', color=TEXT_MAIN, zorder=4)
    ax.text(b2_xc, col_y - 1.55, "Full Directory Sweep in <2.4s\nO(V + E) GPU Inference",
            ha='center', va='center', fontsize=6.5, color=TEXT_MUTED, linespacing=1.2, zorder=4)

    # Arrow 2 -> 3
    arrow2 = patches.FancyArrowPatch(
        (b2_xc + b2_w/2, col_y + 0.30), (6.40, col_y + 0.30),
        arrowstyle="-|>,head_length=5,head_width=3.5",
        color=BORDER_COLOR, linewidth=1.1, zorder=5
    )
    ax.add_patch(arrow2)
    ax.text(6.15, col_y + 0.52, "Top-K", ha='center', va='center', fontsize=6.8, weight='bold', color=TEXT_MAIN)
    ax.text(6.15, col_y + 0.08, "Suspects", ha='center', va='center', fontsize=6.2, color=TEXT_MUTED)

    # 3. Tier 2: Deductive Symbolic Verification (Column 3)
    b3_w = 2.60
    b3_xc = 7.70
    box3 = patches.Rectangle(
        (b3_xc - b3_w/2, col_y - col_h/2), b3_w, col_h,
        facecolor=BOX_BG, edgecolor=BORDER_COLOR, linewidth=1.0, zorder=2
    )
    ax.add_patch(box3)

    hdr3 = patches.Rectangle(
        (b3_xc - b3_w/2, col_y + col_h/2 - 0.40), b3_w, 0.40,
        facecolor='#f1f5f9', edgecolor=BORDER_COLOR, linewidth=1.0, zorder=3
    )
    ax.add_patch(hdr3)
    ax.text(b3_xc, col_y + col_h/2 - 0.20, "3. Tier 2: Symbolic Verification", ha='center', va='center',
            fontsize=8.2, weight='bold', color=TEXT_MAIN, zorder=4)

    ax.text(b3_xc, col_y + 1.55, "Deterministic Sound Traversal:", ha='center', va='center',
            fontsize=7.2, weight='bold', color=TEXT_MAIN)
    ax.text(b3_xc, col_y + 1.05,
            r"• 2-hop authorization subgraph query" "\n"
            r"• Horn: $\mathrm{Exploit}(t) = \mathrm{Verify}(G, V_{\mathrm{low}}, t)$" "\n"
            r"• Validates DACLs, OIDs & enroll rights",
            ha='center', va='center', fontsize=6.6, color=TEXT_MUTED, linespacing=1.25)

    ax.text(b3_xc, col_y + 0.25, "Soundness Oracle Decision:", ha='center', va='center',
            fontsize=7.0, weight='bold', color=TEXT_MAIN)

    # Branch 1: Hard Negative
    p_false_box = patches.Rectangle(
        (b3_xc - 1.15, col_y - 0.45), 2.30, 0.52,
        facecolor='#f0fdf4', edgecolor=SUCC_GREEN, linewidth=0.8, zorder=3
    )
    ax.add_patch(p_false_box)
    ax.text(b3_xc, col_y - 0.28, r"$\mathbf{Hard \; Negative \; (Safe)}$" "\nFalse Alarm Suppressed / Logged",
            ha='center', va='center', fontsize=6.2, weight='bold', color=SUCC_GREEN, linespacing=1.2)

    # Branch 2: Valid Exploit Path
    p_true_box = patches.Rectangle(
        (b3_xc - 1.15, col_y - 1.85), 2.30, 0.95,
        facecolor='#fef2f2', edgecolor=WARN_RED, linewidth=0.8, zorder=3
    )
    ax.add_patch(p_true_box)
    ax.text(b3_xc, col_y - 1.15, r"$\mathbf{Valid \; Exploit \; Path}$",
            ha='center', va='center', fontsize=7.0, weight='bold', color=WARN_RED, zorder=4)
    ax.text(b3_xc, col_y - 1.55, "Sound Mathematical Proof Tree\nTriggers Automated Remediation",
            ha='center', va='center', fontsize=6.4, color=WARN_RED, linespacing=1.2, zorder=4)

    # Arrow 3 -> 4 (from Valid Exploit Path directly into Remediation)
    arrow3 = patches.FancyArrowPatch(
        (b3_xc + b3_w/2, col_y - 1.375), (9.50, col_y - 1.375),
        arrowstyle="-|>,head_length=5,head_width=3.5",
        color=WARN_RED, linewidth=1.2, zorder=5
    )
    ax.add_patch(arrow3)
    ax.text(9.20, col_y - 1.05, "Verified\nProof", ha='center', va='center',
            fontsize=6.5, weight='bold', color=WARN_RED, linespacing=1.1)

    # 4. Tier 3: Autonomous Remediation (Column 4)
    b4_w = 2.20
    b4_xc = 10.60
    box4 = patches.Rectangle(
        (b4_xc - b4_w/2, col_y - col_h/2), b4_w, col_h,
        facecolor=BOX_BG, edgecolor=BORDER_COLOR, linewidth=1.0, zorder=2
    )
    ax.add_patch(box4)

    hdr4 = patches.Rectangle(
        (b4_xc - b4_w/2, col_y + col_h/2 - 0.40), b4_w, 0.40,
        facecolor='#f1f5f9', edgecolor=BORDER_COLOR, linewidth=1.0, zorder=3
    )
    ax.add_patch(hdr4)
    ax.text(b4_xc, col_y + col_h/2 - 0.20, "4. Autonomous Remediation", ha='center', va='center',
            fontsize=8.0, weight='bold', color=TEXT_MAIN, zorder=4)

    ax.text(b4_xc, col_y + 1.55, "Policy Optimization:", ha='center', va='center',
            fontsize=7.2, weight='bold', color=TEXT_MAIN)
    ax.text(b4_xc, col_y + 1.05,
            r"• Stackelberg Game / ADESDP" "\n"
            r"• Minimal cut: $\min \operatorname{Impact}(E_{\mathrm{cut}})$" "\n"
            r"• s.t. $\mathrm{NoPath}(G \setminus E_{\mathrm{cut}})$",
            ha='center', va='center', fontsize=6.6, color=TEXT_MUTED, linespacing=1.25)

    ax.text(b4_xc, col_y + 0.25, "Targeted LDAP Actuation:", ha='center', va='center',
            fontsize=7.2, weight='bold', color=TEXT_MAIN)
    ax.text(b4_xc, col_y - 0.25,
            "• Revokes rogue enrollment ACEs\n• Unlinks vulnerable policy OIDs\n• Zero operational disruption",
            ha='center', va='center', fontsize=6.6, color=TEXT_MUTED, linespacing=1.25)

    rem_box = patches.Rectangle(
        (b4_xc - 0.95, col_y - 1.85), 1.90, 0.95,
        facecolor='#f8fafc', edgecolor='#cbd5e1', linewidth=0.8, zorder=3
    )
    ax.add_patch(rem_box)
    ax.text(b4_xc, col_y - 1.15, "Remediation Outcome:", ha='center', va='center',
            fontsize=7.0, weight='bold', color=TEXT_MAIN, zorder=4)
    ax.text(b4_xc, col_y - 1.55, "Edge Cut: $E_{\mathrm{cut}} \subseteq \mathcal{E}$\nOptimal ACL Revocation",
            ha='center', va='center', fontsize=6.5, color=TEXT_MUTED, linespacing=1.2, zorder=4)

    # Closed-Loop Feedback Bus: Routes from bottom of Col 4 back to bottom of Col 1!
    fb_y = 0.58
    # Downward segment from Col 4
    ax.plot([b4_xc, b4_xc], [col_y - col_h/2, fb_y], color='#334155', lw=1.1, ls='--', zorder=5)
    # Horizontal bus
    ax.plot([b4_xc, b1_xc], [fb_y, fb_y], color='#334155', lw=1.1, ls='--', zorder=5)
    # Upward segment into Col 1
    arrow_fb = patches.FancyArrowPatch(
        (b1_xc, fb_y), (b1_xc, col_y - col_h/2),
        arrowstyle="-|>,head_length=5,head_width=3.5",
        color='#334155', linewidth=1.1, linestyle='--', zorder=5
    )
    ax.add_patch(arrow_fb)

    # Bus Label
    ax.text(6.0, fb_y,
            r"$\mathbf{Closed\text{-}Loop \; Feedback \; Actuation:}$ Directory Graph Updated "
            r"$\mathcal{G} \leftarrow \mathcal{G} \setminus E_{\mathrm{cut}}$ (Revocation enforced via LDAP)",
            ha='center', va='center', fontsize=7.0, color='#1e293b',
            bbox=dict(boxstyle="square,pad=0.25", fc='#ffffff', ec='#334155', lw=0.6, zorder=6))

    # Bottom Banner
    sub_box = patches.Rectangle(
        (0.4, 0.12), 11.2, 0.32,
        facecolor='#f8fafc', edgecolor='#cbd5e1', linewidth=0.7, zorder=2
    )
    ax.add_patch(sub_box)
    ax.text(6.0, 0.28,
            r"$\mathbf{Soundness \; Guarantee:}$ Inductive GNN eliminates $>95\%$ search volume; Deductive Oracle guarantees $0\%$ False Positive Rate.",
            ha='center', va='center', fontsize=7.0, color=TEXT_MAIN, zorder=4)

    plt.tight_layout()
    plt.savefig(f'{OUTPUT_DIR}/neuro_symbolic_pipeline.png', bbox_inches='tight', dpi=300)
    plt.close()
    print("Generated publication-grade neuro_symbolic_pipeline.png")


if __name__ == '__main__':
    generate_adcs_schema()
    generate_esc13_diagram()
    generate_certgraph_arch()
    generate_neuro_symbolic_pipeline()
